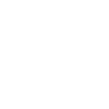
t = 0.00 s
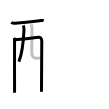
t = 4.25 s
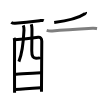
t = 8.50 s
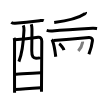
t = 12.50 s
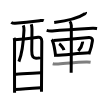
t = 15.50 s
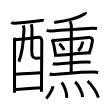
t = 21.00 s

The animated SVG that drew these frames (rendered in a browser with its animation timeline set to each time). Animation: 21 SMIL elements (animate=21); one cycle of 21.00 s.

<svg width="109px" height="109px" viewBox="0 0 px 109px" xmlns="http://www.w3.org/2000/svg" xmlns:xlink="http://www.w3.org/1999/xlink" xml:space="preserve" version="1.1"  baseProfile="full">
<path d="M11.24,22.36c0.55,0.4,3.31,0.99,3.87,0.93c5.78-0.57,22.07-2.25,24.51-2.53c1.38-0.15,2.94-0.66,4.13-0.14" style="fill:none;stroke:black;stroke-width:3;opacity:0">
  <animate attributeType="CSS" attributeName="opacity" from="0" to="1" begin="0s" dur="1s" repeatCount="Indefinite" fill="freeze" />
</path>
<path d="M14.05,37.81c0.37,0.73,0.51,2.48,0.51,3.45c0,0.97-0.12,50.52,0,51.49" style="fill:none;stroke:black;stroke-width:3;opacity:0">
  <animate attributeType="CSS" attributeName="opacity" from="0" to="1" begin="1s" dur="1s" repeatCount="Indefinite" fill="freeze" />
</path>
<path d="M14.73,39.81c2.1-0.12,21.54-2.24,23.44-2.54c1.98-0.32,3.61,1.17,3.61,3.92c0,1.54-0.31,49.78-0.31,50.51" style="fill:none;stroke:black;stroke-width:3;opacity:0">
  <animate attributeType="CSS" attributeName="opacity" from="0" to="1" begin="2s" dur="1s" repeatCount="Indefinite" fill="freeze" />
</path>
<path d="M23.25,25.39c0.5,1.21,0.82,2.87,0.74,4.53c-0.69,15.36-2.09,24.29-5.11,31.73" style="fill:none;stroke:black;stroke-width:3;opacity:0">
  <animate attributeType="CSS" attributeName="opacity" from="0" to="1" begin="3s" dur="1s" repeatCount="Indefinite" fill="freeze" />
</path>
<path d="M31.27,24.23c0.37,1.19,0.67,2.6,0.69,4.44c0.07,5.84-0.16,14.77-0.2,21.98c-0.03,6.26,1.61,7.56,4.25,7.56c2.66,0,4.5-0.21,4.75-0.92" style="fill:none;stroke:black;stroke-width:3;opacity:0">
  <animate attributeType="CSS" attributeName="opacity" from="0" to="1" begin="4s" dur="1s" repeatCount="Indefinite" fill="freeze" />
</path>
<path d="M15.1,74.36c2.84,0,22.77-1.66,25.98-1.66" style="fill:none;stroke:black;stroke-width:3;opacity:0">
  <animate attributeType="CSS" attributeName="opacity" from="0" to="1" begin="5s" dur="1s" repeatCount="Indefinite" fill="freeze" />
</path>
<path d="M14.97,89.5c5.78-0.52,18.9-1.42,26.09-1.87" style="fill:none;stroke:black;stroke-width:3;opacity:0">
  <animate attributeType="CSS" attributeName="opacity" from="0" to="1" begin="6s" dur="1s" repeatCount="Indefinite" fill="freeze" />
</path>
<path d="M85.61,12.17c0.09,0.26-0.71,1.56-1.18,1.88c-4.68,3.2-16.43,6.7-30.23,8.47" style="fill:none;stroke:black;stroke-width:3;opacity:0">
  <animate attributeType="CSS" attributeName="opacity" from="0" to="1" begin="7s" dur="1s" repeatCount="Indefinite" fill="freeze" />
</path>
<path d="M46.67,30.4c1.23,0.38,4.36,0.71,5.58,0.6c11.64-1.08,30.15-2.16,40.45-2.72c2.05-0.11,3.29,0.18,4.32,0.37" style="fill:none;stroke:black;stroke-width:3;opacity:0">
  <animate attributeType="CSS" attributeName="opacity" from="0" to="1" begin="8s" dur="1s" repeatCount="Indefinite" fill="freeze" />
</path>
<path d="M51.75,39.41c0.31,0.33,0.7,1.28,0.88,1.69c1.42,3.39,2.62,11.65,3.12,15.61" style="fill:none;stroke:black;stroke-width:3;opacity:0">
  <animate attributeType="CSS" attributeName="opacity" from="0" to="1" begin="9s" dur="1s" repeatCount="Indefinite" fill="freeze" />
</path>
<path d="M53.47,40.55c10.03-0.77,27.99-2.45,35.48-3.1c2.75-0.24,3.65,1.95,3.52,3.17c-0.33,3.12-1.54,8.18-3.58,13.67" style="fill:none;stroke:black;stroke-width:3;opacity:0">
  <animate attributeType="CSS" attributeName="opacity" from="0" to="1" begin="10s" dur="1s" repeatCount="Indefinite" fill="freeze" />
</path>
<path d="M59.15,43.86c1.69,1.09,4.36,4.5,4.79,6.21" style="fill:none;stroke:black;stroke-width:3;opacity:0">
  <animate attributeType="CSS" attributeName="opacity" from="0" to="1" begin="11s" dur="1s" repeatCount="Indefinite" fill="freeze" />
</path>
<path d="M82.58,41.63c0.01,0.22,0.03,0.56-0.02,0.88c-0.29,1.85-1.96,5.91-4.24,8.39" style="fill:none;stroke:black;stroke-width:3;opacity:0">
  <animate attributeType="CSS" attributeName="opacity" from="0" to="1" begin="12s" dur="1s" repeatCount="Indefinite" fill="freeze" />
</path>
<path d="M56.42,55.34c7.22-0.33,22.76-1.93,32.74-2.47" style="fill:none;stroke:black;stroke-width:3;opacity:0">
  <animate attributeType="CSS" attributeName="opacity" from="0" to="1" begin="13s" dur="1s" repeatCount="Indefinite" fill="freeze" />
</path>
<path d="M69.67,21.36c0.5,0.42,1.56,3.17,1.66,4.02s-0.06,42.18-0.17,47.47" style="fill:none;stroke:black;stroke-width:3;opacity:0">
  <animate attributeType="CSS" attributeName="opacity" from="0" to="1" begin="14s" dur="1s" repeatCount="Indefinite" fill="freeze" />
</path>
<path d="M52.72,63.69c1,0.27,2.84,0.33,3.85,0.27c7.68-0.46,23.18-2.21,30.52-2.04c1.67,0.04,2.68,0.13,3.51,0.26" style="fill:none;stroke:black;stroke-width:3;opacity:0">
  <animate attributeType="CSS" attributeName="opacity" from="0" to="1" begin="15s" dur="1s" repeatCount="Indefinite" fill="freeze" />
</path>
<path d="M49.63,74.01c1.27,0.46,3.6,0.54,4.87,0.46c13.21-0.77,20.77-2.38,39.22-2.38c2.12,0,3.39,0.22,4.44,0.45" style="fill:none;stroke:black;stroke-width:3;opacity:0">
  <animate attributeType="CSS" attributeName="opacity" from="0" to="1" begin="16s" dur="1s" repeatCount="Indefinite" fill="freeze" />
</path>
<path d="M53.05,86.22c-0.96,5.08-5.58,11.01-6.83,12.28" style="fill:none;stroke:black;stroke-width:3;opacity:0">
  <animate attributeType="CSS" attributeName="opacity" from="0" to="1" begin="17s" dur="1s" repeatCount="Indefinite" fill="freeze" />
</path>
<path d="M61.67,82.39c2.29,2.91,5.68,10.65,5.03,15.46" style="fill:none;stroke:black;stroke-width:3;opacity:0">
  <animate attributeType="CSS" attributeName="opacity" from="0" to="1" begin="18s" dur="1s" repeatCount="Indefinite" fill="freeze" />
</path>
<path d="M75.08,81.96c3.05,2.65,7.48,10.35,7.48,15.03" style="fill:none;stroke:black;stroke-width:3;opacity:0">
  <animate attributeType="CSS" attributeName="opacity" from="0" to="1" begin="19s" dur="1s" repeatCount="Indefinite" fill="freeze" />
</path>
<path d="M87.57,81.08c3.79,2.92,9.79,12.01,10.74,16.56" style="fill:none;stroke:black;stroke-width:3;opacity:0">
  <animate attributeType="CSS" attributeName="opacity" from="0" to="1" begin="20s" dur="1s" repeatCount="Indefinite" fill="freeze" />
</path>
</svg>
